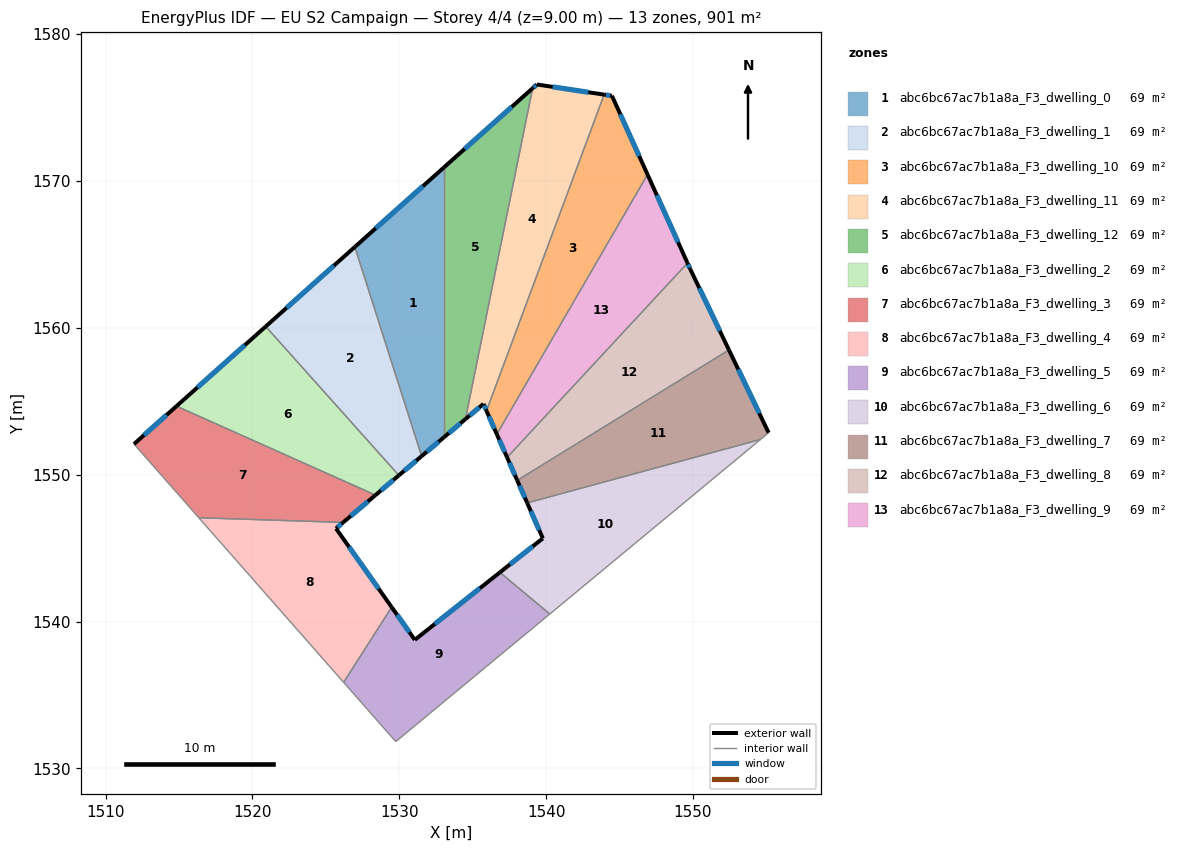
=== STOREY PLAN SPEC (per zone: floor XY polygon, exterior-wall plan segments, windows/doors) ===
zone 1: abc6bc67ac7b1a8a_F3_dwelling_0  (69.3 m²)
  floor: (1533.03, 1570.91) (1533.03, 1552.54) (1531.52, 1551.26) (1526.97, 1565.50)
  exterior wall: (1531.52, 1551.26) – (1533.03, 1552.54)  [2.0 m]
    window: (1531.88, 1551.56) – (1532.68, 1552.24)  [1.7 m²]
  exterior wall: (1533.03, 1570.91) – (1526.97, 1565.50)  [8.1 m]
    window: (1531.61, 1569.64) – (1528.40, 1566.77)  [6.9 m²]
  interior walls: 2
zone 2: abc6bc67ac7b1a8a_F3_dwelling_1  (69.3 m²)
  floor: (1526.97, 1565.50) (1531.52, 1551.26) (1529.97, 1549.95) (1520.91, 1560.09)
  exterior wall: (1529.97, 1549.95) – (1531.52, 1551.26)  [2.0 m]
    window: (1530.34, 1550.26) – (1531.16, 1550.95)  [1.7 m²]
  exterior wall: (1526.97, 1565.50) – (1520.91, 1560.09)  [8.1 m]
    window: (1525.55, 1564.23) – (1522.33, 1561.36)  [6.9 m²]
  interior walls: 2
zone 3: abc6bc67ac7b1a8a_F3_dwelling_10  (69.3 m²)
  floor: (1544.48, 1575.79) (1546.90, 1570.43) (1536.64, 1552.75) (1535.94, 1554.34) (1543.95, 1575.87)
  exterior wall: (1535.94, 1554.34) – (1536.64, 1552.75)  [1.7 m]
    window: (1536.10, 1553.97) – (1536.48, 1553.13)  [1.5 m²]
  exterior wall: (1544.48, 1575.79) – (1543.95, 1575.87)  [0.5 m]
    window: (1544.36, 1575.81) – (1544.07, 1575.86)  [0.5 m²]
  exterior wall: (1546.90, 1570.43) – (1544.48, 1575.79)  [5.9 m]
    window: (1546.33, 1571.69) – (1545.05, 1574.54)  [5.0 m²]
  interior walls: 2
zone 4: abc6bc67ac7b1a8a_F3_dwelling_11  (69.3 m²)
  floor: (1543.95, 1575.87) (1535.94, 1554.34) (1535.73, 1554.82) (1534.51, 1553.78) (1539.08, 1576.31) (1539.37, 1576.57)
  exterior wall: (1535.73, 1554.82) – (1535.94, 1554.34)  [0.5 m]
    window: (1535.78, 1554.71) – (1535.89, 1554.46)  [0.4 m²]
  exterior wall: (1534.51, 1553.78) – (1535.73, 1554.82)  [1.6 m]
    window: (1534.79, 1554.03) – (1535.44, 1554.57)  [1.4 m²]
  exterior wall: (1539.37, 1576.57) – (1539.08, 1576.31)  [0.4 m]
    window: (1539.30, 1576.51) – (1539.15, 1576.37)  [0.3 m²]
  exterior wall: (1543.95, 1575.87) – (1539.37, 1576.57)  [4.6 m]
    window: (1542.87, 1576.04) – (1540.44, 1576.40)  [3.9 m²]
  interior walls: 2
zone 5: abc6bc67ac7b1a8a_F3_dwelling_12  (69.3 m²)
  floor: (1539.08, 1576.31) (1534.51, 1553.78) (1533.03, 1552.54) (1533.03, 1570.91)
  exterior wall: (1533.03, 1552.54) – (1534.51, 1553.78)  [1.9 m]
    window: (1533.38, 1552.83) – (1534.16, 1553.49)  [1.6 m²]
  exterior wall: (1539.08, 1576.31) – (1533.03, 1570.91)  [8.1 m]
    window: (1537.66, 1575.04) – (1534.45, 1572.18)  [6.8 m²]
  interior walls: 2
zone 6: abc6bc67ac7b1a8a_F3_dwelling_2  (69.3 m²)
  floor: (1520.91, 1560.09) (1529.97, 1549.95) (1528.38, 1548.61) (1514.83, 1554.67)
  exterior wall: (1528.38, 1548.61) – (1529.97, 1549.95)  [2.1 m]
    window: (1528.76, 1548.92) – (1529.60, 1549.64)  [1.8 m²]
  exterior wall: (1520.91, 1560.09) – (1514.83, 1554.67)  [8.1 m]
    window: (1519.48, 1558.82) – (1516.26, 1555.94)  [6.9 m²]
  interior walls: 2
zone 7: abc6bc67ac7b1a8a_F3_dwelling_3  (69.3 m²)
  floor: (1528.38, 1548.61) (1526.18, 1546.75) (1516.35, 1547.07) (1511.94, 1552.08) (1514.83, 1554.67)
  exterior wall: (1526.18, 1546.75) – (1528.38, 1548.61)  [2.9 m]
    window: (1526.70, 1547.19) – (1527.87, 1548.17)  [2.4 m²]
  exterior wall: (1514.83, 1554.67) – (1511.94, 1552.08)  [3.9 m]
    window: (1514.15, 1554.06) – (1512.62, 1552.69)  [3.3 m²]
  interior walls: 3
zone 8: abc6bc67ac7b1a8a_F3_dwelling_4  (69.3 m²)
  floor: (1526.18, 1546.75) (1525.69, 1546.34) (1529.48, 1540.98) (1526.21, 1535.86) (1516.35, 1547.07)
  exterior wall: (1525.69, 1546.34) – (1526.18, 1546.75)  [0.6 m]
    window: (1525.81, 1546.43) – (1526.07, 1546.65)  [0.5 m²]
  exterior wall: (1529.48, 1540.98) – (1525.69, 1546.34)  [6.6 m]
    window: (1528.59, 1542.24) – (1526.58, 1545.08)  [5.5 m²]
  interior walls: 3
zone 9: abc6bc67ac7b1a8a_F3_dwelling_5  (69.3 m²)
  floor: (1540.25, 1540.51) (1529.76, 1531.83) (1526.21, 1535.86) (1529.48, 1540.98) (1531.06, 1538.75) (1536.85, 1543.35)
  exterior wall: (1531.06, 1538.75) – (1529.48, 1540.98)  [2.7 m]
    window: (1530.69, 1539.28) – (1529.85, 1540.46)  [2.3 m²]
  exterior wall: (1536.85, 1543.35) – (1531.06, 1538.75)  [7.4 m]
    window: (1535.49, 1542.27) – (1532.42, 1539.83)  [6.2 m²]
  interior walls: 4
zone 10: abc6bc67ac7b1a8a_F3_dwelling_6  (69.3 m²)
  floor: (1554.59, 1552.40) (1540.25, 1540.51) (1536.85, 1543.35) (1539.78, 1545.67) (1538.71, 1548.08)
  exterior wall: (1539.78, 1545.67) – (1536.85, 1543.35)  [3.7 m]
    window: (1539.09, 1545.12) – (1537.54, 1543.89)  [3.1 m²]
  exterior wall: (1538.71, 1548.08) – (1539.78, 1545.67)  [2.6 m]
    window: (1538.96, 1547.51) – (1539.52, 1546.23)  [2.2 m²]
  interior walls: 3
zone 11: abc6bc67ac7b1a8a_F3_dwelling_7  (69.3 m²)
  floor: (1552.45, 1558.49) (1555.15, 1552.86) (1554.59, 1552.40) (1538.71, 1548.08) (1538.03, 1549.61)
  exterior wall: (1538.03, 1549.61) – (1538.71, 1548.08)  [1.7 m]
    window: (1538.19, 1549.25) – (1538.55, 1548.44)  [1.4 m²]
  exterior wall: (1555.15, 1552.86) – (1552.45, 1558.49)  [6.2 m]
    window: (1554.51, 1554.18) – (1553.08, 1557.17)  [5.3 m²]
  interior walls: 3
zone 12: abc6bc67ac7b1a8a_F3_dwelling_8  (69.3 m²)
  floor: (1549.81, 1564.00) (1552.45, 1558.49) (1538.03, 1549.61) (1537.34, 1551.17) (1549.62, 1564.41)
  exterior wall: (1537.34, 1551.17) – (1538.03, 1549.61)  [1.7 m]
    window: (1537.50, 1550.81) – (1537.87, 1549.98)  [1.4 m²]
  exterior wall: (1549.81, 1564.00) – (1549.62, 1564.41)  [0.5 m]
    window: (1549.77, 1564.09) – (1549.67, 1564.31)  [0.4 m²]
  exterior wall: (1552.45, 1558.49) – (1549.81, 1564.00)  [6.1 m]
    window: (1551.83, 1559.78) – (1550.43, 1562.70)  [5.2 m²]
  interior walls: 2
zone 13: abc6bc67ac7b1a8a_F3_dwelling_9  (69.3 m²)
  floor: (1546.90, 1570.43) (1549.62, 1564.41) (1537.34, 1551.17) (1536.64, 1552.75)
  exterior wall: (1536.64, 1552.75) – (1537.34, 1551.17)  [1.7 m]
    window: (1536.81, 1552.38) – (1537.18, 1551.54)  [1.5 m²]
  exterior wall: (1549.62, 1564.41) – (1546.90, 1570.43)  [6.6 m]
    window: (1548.98, 1565.82) – (1547.54, 1569.02)  [5.6 m²]
  interior walls: 2

=== DERIVED (storey summary) ===
Building: EU S2 Campaign
Storey: 4 of 4  (floor level z = 9.00 m)
Storey gross floor area: 900.9 m²
Zones on this storey: 13
  - abc6bc67ac7b1a8a_F3_dwelling_0: floor 69.3 m²; exterior wall 10.1 m (30.3 m²); 2 window(s) 8.5 m²; WWR 28.1%
  - abc6bc67ac7b1a8a_F3_dwelling_1: floor 69.3 m²; exterior wall 10.2 m (30.5 m²); 2 window(s) 8.6 m²; WWR 28.1%
  - abc6bc67ac7b1a8a_F3_dwelling_10: floor 69.3 m²; exterior wall 8.2 m (24.5 m²); 3 window(s) 6.9 m²; WWR 28.1%
  - abc6bc67ac7b1a8a_F3_dwelling_11: floor 69.3 m²; exterior wall 7.1 m (21.4 m²); 4 window(s) 6.0 m²; WWR 28.1%
  - abc6bc67ac7b1a8a_F3_dwelling_12: floor 69.3 m²; exterior wall 10.0 m (30.1 m²); 2 window(s) 8.5 m²; WWR 28.1%
  - abc6bc67ac7b1a8a_F3_dwelling_2: floor 69.3 m²; exterior wall 10.2 m (30.7 m²); 2 window(s) 8.6 m²; WWR 28.1%
  - abc6bc67ac7b1a8a_F3_dwelling_3: floor 69.3 m²; exterior wall 6.8 m (20.3 m²); 2 window(s) 5.7 m²; WWR 28.1%
  - abc6bc67ac7b1a8a_F3_dwelling_4: floor 69.3 m²; exterior wall 7.2 m (21.6 m²); 2 window(s) 6.1 m²; WWR 28.1%
  - abc6bc67ac7b1a8a_F3_dwelling_5: floor 69.3 m²; exterior wall 10.1 m (30.4 m²); 2 window(s) 8.5 m²; WWR 28.1%
  - abc6bc67ac7b1a8a_F3_dwelling_6: floor 69.3 m²; exterior wall 6.4 m (19.1 m²); 2 window(s) 5.4 m²; WWR 28.1%
  - abc6bc67ac7b1a8a_F3_dwelling_7: floor 69.3 m²; exterior wall 7.9 m (23.8 m²); 2 window(s) 6.7 m²; WWR 28.1%
  - abc6bc67ac7b1a8a_F3_dwelling_8: floor 69.3 m²; exterior wall 8.3 m (24.8 m²); 3 window(s) 7.0 m²; WWR 28.1%
  - abc6bc67ac7b1a8a_F3_dwelling_9: floor 69.3 m²; exterior wall 8.3 m (25.0 m²); 2 window(s) 7.0 m²; WWR 28.1%
Zone adjacency (shared interzone walls):
  - abc6bc67ac7b1a8a_F3_dwelling_0 ↔ abc6bc67ac7b1a8a_F3_dwelling_1
  - abc6bc67ac7b1a8a_F3_dwelling_0 ↔ abc6bc67ac7b1a8a_F3_dwelling_12
  - abc6bc67ac7b1a8a_F3_dwelling_1 ↔ abc6bc67ac7b1a8a_F3_dwelling_2
  - abc6bc67ac7b1a8a_F3_dwelling_10 ↔ abc6bc67ac7b1a8a_F3_dwelling_11
  - abc6bc67ac7b1a8a_F3_dwelling_10 ↔ abc6bc67ac7b1a8a_F3_dwelling_9
  - abc6bc67ac7b1a8a_F3_dwelling_11 ↔ abc6bc67ac7b1a8a_F3_dwelling_12
  - abc6bc67ac7b1a8a_F3_dwelling_2 ↔ abc6bc67ac7b1a8a_F3_dwelling_3
  - abc6bc67ac7b1a8a_F3_dwelling_3 ↔ abc6bc67ac7b1a8a_F3_dwelling_4
  - abc6bc67ac7b1a8a_F3_dwelling_4 ↔ abc6bc67ac7b1a8a_F3_dwelling_5
  - abc6bc67ac7b1a8a_F3_dwelling_5 ↔ abc6bc67ac7b1a8a_F3_dwelling_6
  - abc6bc67ac7b1a8a_F3_dwelling_6 ↔ abc6bc67ac7b1a8a_F3_dwelling_7
  - abc6bc67ac7b1a8a_F3_dwelling_7 ↔ abc6bc67ac7b1a8a_F3_dwelling_8
  - abc6bc67ac7b1a8a_F3_dwelling_8 ↔ abc6bc67ac7b1a8a_F3_dwelling_9